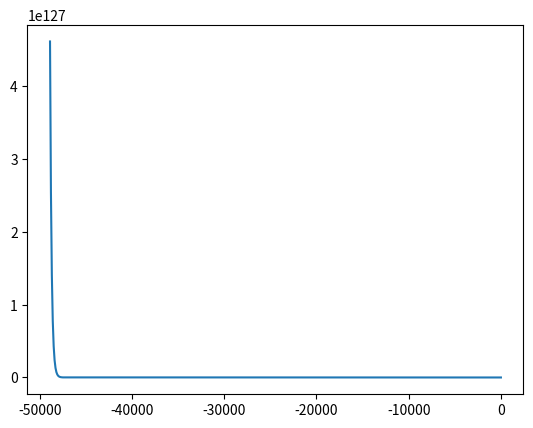

Recreate this plot in Python.
import matplotlib.pyplot as plt
import numpy as np
# [redacted]
x=[]
y=[]
z=[]
y.append(0.8)
z.append(0.3)
h=0.01
for i in range(1001):
    x.append(i*0.1)

def f(x,y):
    return x*(1-x)*(x-0.14)-0.2*x*y
def g(x,y):
    return 0.6*x*y-0.45*y
def cal(y):
    for i in range(1,1001):
        k=[]
        value=y[i-1]
        k.append(h*f(x[i-1],y[i-1]))
        value+=1/6*k[0]
        k.append(h*f(x[i-1]+h/2,y[i-1]+k[0]/2))
        value+=1/3*k[1]
        k.append(h*f(x[i-1]+h/2,y[i-1]+k[1]/2))
        value+=1/3*k[2]
        k.append(h*f(x[i-1]+h,y[i-1]+k[2]))
        value+=1/6*k[3]
        y.append(value)
    return y
def cal1(y):
    for i in range(1,1001):
        k=[]
        value=y[i-1]
        k.append(h*g(x[i-1],y[i-1]))
        value+=1/6*k[0]
        k.append(h*g(x[i-1]+h/2,y[i-1]+k[0]/2))
        value+=1/3*k[1]
        k.append(h*g(x[i-1]+h/2,y[i-1]+k[1]/2))
        value+=1/3*k[2]
        k.append(h*g(x[i-1]+h,y[i-1]+k[2]))
        value+=1/6*k[3]
        y.append(value)
    return y

m=cal(y)
n=cal1(z)
plt.plot(m,n)
plt.show()

